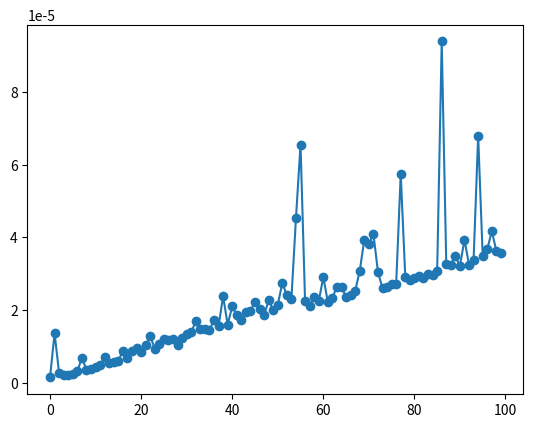

Here is the Python script that generated this plot:
import time
import matplotlib.pyplot as plt

def f(x):
    for i in range(x):
        print(i)


def g(x):
    for i in range(x):
        print(i)
    for j in range(x):
        print(j)

times = []
for n in range(100):
    start_time = time.time()
    g(n)
    times.append(time.time() - start_time)

xlist = range(100)
ylist = times.copy()

plt.plot(xlist, ylist, marker="o")
plt.show()